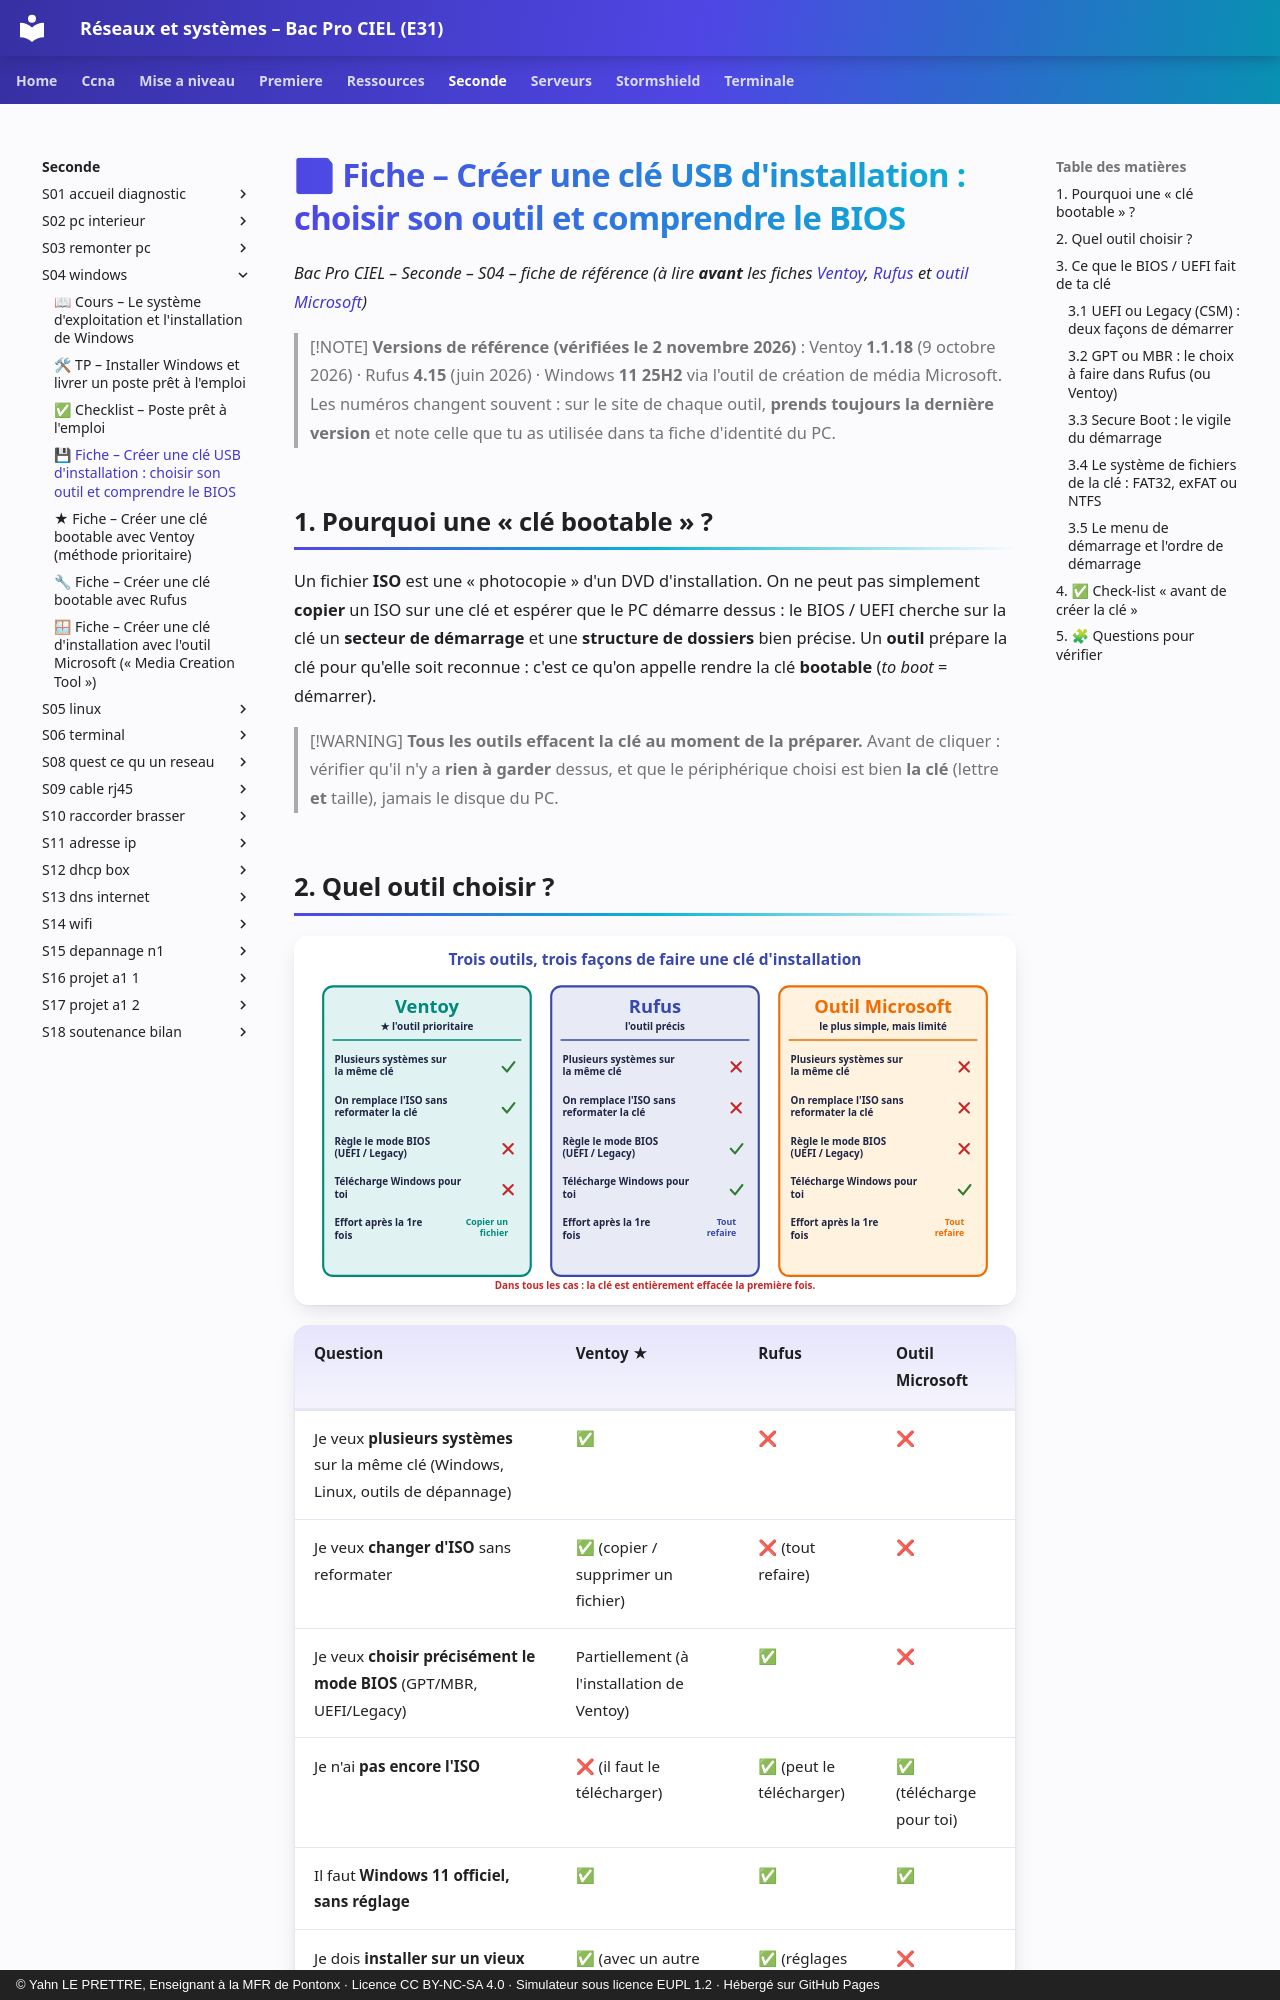

repository: YahnLP/bacprociel-reseau-systeme · page: seconde/S04-windows/04-fiche-cle-bootable/index.html · generator: mkdocs · copyright: © Yahn LE PRETTRE, Enseignant à la MFR de Pontonx · Licence CC BY-NC-SA 4.0 · Simulateur sous licence EUPL 1.2 · Hébergé sur GitHub Pages

# 💾 Fiche – Créer une clé USB d'installation : choisir son outil et comprendre le BIOS

*Bac Pro CIEL – Seconde – S04 – fiche de référence (à lire **avant** les fiches [Ventoy](05-fiche-ventoy.md), [Rufus](06-fiche-rufus.md) et [outil Microsoft](07-fiche-microsoft.md))*

> [!NOTE]
> **Versions de référence (vérifiées le 2 novembre 2026)** : Ventoy **1.1.18** (9 octobre 2026) · Rufus **4.15** (juin 2026) · Windows **11 25H2** via l'outil de création de média Microsoft. Les numéros changent souvent : sur le site de chaque outil, **prends toujours la dernière version** et note celle que tu as utilisée dans ta fiche d'identité du PC.

## 1. Pourquoi une « clé bootable » ?

Un fichier **ISO** est une « photocopie » d'un DVD d'installation. On ne peut pas simplement **copier** un ISO sur une clé et espérer que le PC démarre dessus : le BIOS / UEFI cherche sur la clé un **secteur de démarrage** et une **structure de dossiers** bien précise. Un **outil** prépare la clé pour qu'elle soit reconnue : c'est ce qu'on appelle rendre la clé **bootable** (*to boot* = démarrer).

> [!WARNING]
> **Tous les outils effacent la clé au moment de la préparer.** Avant de cliquer : vérifier qu'il n'y a **rien à garder** dessus, et que le périphérique choisi est bien **la clé** (lettre **et** taille), jamais le disque du PC.
